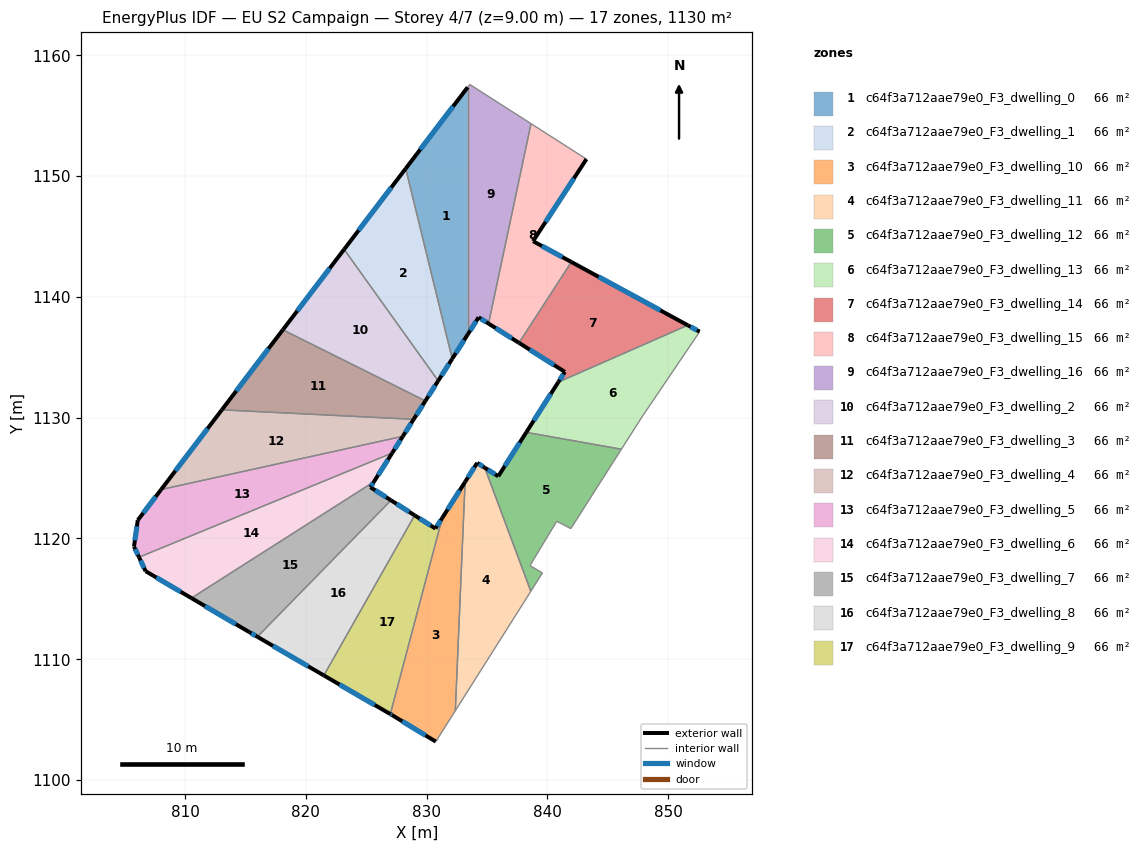
=== STOREY PLAN SPEC (per zone: floor XY polygon, exterior-wall plan segments, windows/doors) ===
zone 1: c64f3a712aae79e0_F3_dwelling_0  (66.5 m²)
  floor: (833.39, 1157.36) (833.39, 1136.88) (832.11, 1134.88) (828.26, 1150.62)
  exterior wall: (832.11, 1134.88) – (833.39, 1136.88)  [2.4 m]
    window: (832.41, 1135.35) – (833.09, 1136.41)  [2.0 m²]
  exterior wall: (833.39, 1157.36) – (828.26, 1150.62)  [8.5 m]
    window: (832.19, 1155.78) – (829.47, 1152.20)  [7.1 m²]
  interior walls: 2
zone 2: c64f3a712aae79e0_F3_dwelling_1  (66.5 m²)
  floor: (828.26, 1150.62) (832.11, 1134.88) (830.95, 1133.05) (823.16, 1143.93)
  exterior wall: (830.95, 1133.05) – (832.11, 1134.88)  [2.2 m]
    window: (831.22, 1133.48) – (831.84, 1134.45)  [1.8 m²]
  exterior wall: (828.26, 1150.62) – (823.16, 1143.93)  [8.4 m]
    window: (827.07, 1149.05) – (824.36, 1145.50)  [7.1 m²]
  interior walls: 2
zone 3: c64f3a712aae79e0_F3_dwelling_10  (66.5 m²)
  floor: (833.18, 1124.68) (832.37, 1105.74) (830.75, 1103.18) (827.12, 1105.38) (826.99, 1105.46) (831.29, 1121.70)
  exterior wall: (826.99, 1105.46) – (827.12, 1105.38)  [0.2 m]
    window: (827.02, 1105.44) – (827.09, 1105.40)  [0.1 m²]
  exterior wall: (833.18, 1124.68) – (831.29, 1121.70)  [3.5 m]
    window: (832.74, 1123.98) – (831.73, 1122.40)  [3.0 m²]
  exterior wall: (827.12, 1105.38) – (830.75, 1103.18)  [4.2 m]
    window: (827.98, 1104.87) – (829.90, 1103.70)  [3.6 m²]
  interior walls: 3
zone 4: c64f3a712aae79e0_F3_dwelling_11  (66.5 m²)
  floor: (834.80, 1125.86) (838.62, 1115.63) (832.37, 1105.74) (833.18, 1124.68) (834.18, 1126.26)
  exterior wall: (834.18, 1126.26) – (833.18, 1124.68)  [1.9 m]
    window: (833.95, 1125.89) – (833.41, 1125.05)  [1.6 m²]
  exterior wall: (834.80, 1125.86) – (834.18, 1126.26)  [0.7 m]
    window: (834.66, 1125.95) – (834.33, 1126.16)  [0.6 m²]
  interior walls: 3
zone 5: c64f3a712aae79e0_F3_dwelling_12  (66.4 m²)
  floor: (846.12, 1127.39) (841.93, 1120.82) (840.77, 1121.42) (838.55, 1117.75) (839.58, 1117.15) (838.62, 1115.63) (834.80, 1125.86) (835.92, 1125.15) (838.24, 1128.78)
  exterior wall: (835.92, 1125.15) – (834.80, 1125.86)  [1.3 m]
    window: (835.66, 1125.31) – (835.07, 1125.69)  [1.1 m²]
  exterior wall: (838.24, 1128.78) – (835.92, 1125.15)  [4.3 m]
    window: (837.70, 1127.93) – (836.47, 1126.00)  [3.6 m²]
  interior walls: 7
zone 6: c64f3a712aae79e0_F3_dwelling_13  (66.4 m²)
  floor: (852.60, 1137.12) (847.82, 1130.06) (846.12, 1127.39) (838.24, 1128.78) (840.89, 1132.94) (851.61, 1137.65)
  exterior wall: (840.89, 1132.94) – (838.24, 1128.78)  [4.9 m]
    window: (840.27, 1131.96) – (838.87, 1129.76)  [4.2 m²]
  exterior wall: (852.60, 1137.12) – (851.61, 1137.65)  [1.1 m]
    window: (852.37, 1137.24) – (851.84, 1137.53)  [0.9 m²]
  interior walls: 4
zone 7: c64f3a712aae79e0_F3_dwelling_14  (66.5 m²)
  floor: (851.61, 1137.65) (840.89, 1132.94) (841.44, 1133.79) (837.64, 1136.20) (841.98, 1142.89)
  exterior wall: (841.44, 1133.79) – (840.89, 1132.94)  [1.0 m]
    window: (841.31, 1133.59) – (841.02, 1133.14)  [0.9 m²]
  exterior wall: (837.64, 1136.20) – (841.44, 1133.79)  [4.5 m]
    window: (838.53, 1135.63) – (840.55, 1134.36)  [3.8 m²]
  exterior wall: (851.61, 1137.65) – (841.98, 1142.89)  [11.0 m]
    window: (849.35, 1138.88) – (844.24, 1141.66)  [9.3 m²]
  interior walls: 2
zone 8: c64f3a712aae79e0_F3_dwelling_15  (66.5 m²)
  floor: (843.23, 1151.41) (838.81, 1144.61) (841.98, 1142.89) (837.64, 1136.20) (835.12, 1137.79) (838.64, 1154.34)
  exterior wall: (841.98, 1142.89) – (838.81, 1144.61)  [3.6 m]
    window: (841.23, 1143.29) – (839.55, 1144.21)  [3.0 m²]
  exterior wall: (835.12, 1137.79) – (837.64, 1136.20)  [3.0 m]
    window: (835.71, 1137.41) – (837.05, 1136.57)  [2.5 m²]
  exterior wall: (838.81, 1144.61) – (843.23, 1151.41)  [8.1 m]
    window: (839.84, 1146.21) – (842.19, 1149.81)  [6.8 m²]
  interior walls: 3
zone 9: c64f3a712aae79e0_F3_dwelling_16  (66.4 m²)
  floor: (838.64, 1154.34) (835.12, 1137.79) (834.30, 1138.31) (833.39, 1136.88) (833.39, 1157.36) (833.57, 1157.59)
  exterior wall: (834.30, 1138.31) – (835.12, 1137.79)  [1.0 m]
    window: (834.49, 1138.19) – (834.93, 1137.91)  [0.8 m²]
  exterior wall: (833.39, 1136.88) – (834.30, 1138.31)  [1.7 m]
    window: (833.61, 1137.22) – (834.09, 1137.97)  [1.4 m²]
  interior walls: 4
zone 10: c64f3a712aae79e0_F3_dwelling_2  (66.4 m²)
  floor: (823.16, 1143.93) (830.95, 1133.05) (829.89, 1131.39) (818.09, 1137.28)
  exterior wall: (829.89, 1131.39) – (830.95, 1133.05)  [2.0 m]
    window: (830.14, 1131.78) – (830.70, 1132.66)  [1.7 m²]
  exterior wall: (823.16, 1143.93) – (818.09, 1137.28)  [8.4 m]
    window: (821.97, 1142.37) – (819.28, 1138.84)  [7.1 m²]
  interior walls: 2
zone 11: c64f3a712aae79e0_F3_dwelling_3  (66.5 m²)
  floor: (829.89, 1131.39) (828.92, 1129.86) (813.04, 1130.65) (818.09, 1137.28)
  exterior wall: (828.92, 1129.86) – (829.89, 1131.39)  [1.8 m]
    window: (829.15, 1130.22) – (829.66, 1131.03)  [1.5 m²]
  exterior wall: (818.09, 1137.28) – (813.04, 1130.65)  [8.3 m]
    window: (816.91, 1135.72) – (814.23, 1132.21)  [7.0 m²]
  interior walls: 2
zone 12: c64f3a712aae79e0_F3_dwelling_4  (66.4 m²)
  floor: (828.92, 1129.86) (828.03, 1128.46) (808.01, 1124.05) (813.04, 1130.65)
  exterior wall: (828.03, 1128.46) – (828.92, 1129.86)  [1.7 m]
    window: (828.24, 1128.79) – (828.71, 1129.53)  [1.4 m²]
  exterior wall: (813.04, 1130.65) – (808.01, 1124.05)  [8.3 m]
    window: (811.86, 1129.10) – (809.19, 1125.60)  [7.0 m²]
  interior walls: 2
zone 13: c64f3a712aae79e0_F3_dwelling_5  (66.4 m²)
  floor: (828.03, 1128.46) (827.14, 1127.07) (806.18, 1118.45) (805.77, 1119.33) (806.08, 1121.51) (808.01, 1124.05)
  exterior wall: (808.01, 1124.05) – (806.08, 1121.51)  [3.2 m]
    window: (807.56, 1123.45) – (806.53, 1122.11)  [2.7 m²]
  exterior wall: (827.14, 1127.07) – (828.03, 1128.46)  [1.6 m]
    window: (827.35, 1127.40) – (827.82, 1128.13)  [1.4 m²]
  exterior wall: (805.77, 1119.33) – (806.18, 1118.45)  [1.0 m]
    window: (805.87, 1119.12) – (806.09, 1118.65)  [0.8 m²]
  exterior wall: (806.08, 1121.51) – (805.77, 1119.33)  [2.2 m]
    window: (806.01, 1121.00) – (805.84, 1119.84)  [1.9 m²]
  interior walls: 2
zone 14: c64f3a712aae79e0_F3_dwelling_6  (66.4 m²)
  floor: (827.14, 1127.07) (825.63, 1124.69) (810.52, 1115.06) (806.73, 1117.29) (806.18, 1118.45)
  exterior wall: (825.63, 1124.69) – (827.14, 1127.07)  [2.8 m]
    window: (825.98, 1125.25) – (826.79, 1126.51)  [2.4 m²]
  exterior wall: (806.73, 1117.29) – (810.52, 1115.06)  [4.4 m]
    window: (807.62, 1116.77) – (809.63, 1115.59)  [3.7 m²]
  exterior wall: (806.18, 1118.45) – (806.73, 1117.29)  [1.3 m]
    window: (806.31, 1118.18) – (806.60, 1117.56)  [1.1 m²]
  interior walls: 2
zone 15: c64f3a712aae79e0_F3_dwelling_7  (66.4 m²)
  floor: (825.63, 1124.69) (825.34, 1124.24) (827.04, 1123.16) (815.98, 1111.86) (815.33, 1112.24) (810.52, 1115.06)
  exterior wall: (825.34, 1124.24) – (825.63, 1124.69)  [0.5 m]
    window: (825.41, 1124.35) – (825.56, 1124.59)  [0.5 m²]
  exterior wall: (827.04, 1123.16) – (825.34, 1124.24)  [2.0 m]
    window: (826.65, 1123.41) – (825.74, 1123.99)  [1.7 m²]
  exterior wall: (815.33, 1112.24) – (815.98, 1111.86)  [0.8 m]
    window: (815.48, 1112.15) – (815.83, 1111.95)  [0.6 m²]
  exterior wall: (810.52, 1115.06) – (815.33, 1112.24)  [5.6 m]
    window: (811.65, 1114.40) – (814.20, 1112.90)  [4.7 m²]
  interior walls: 2
zone 16: c64f3a712aae79e0_F3_dwelling_8  (66.5 m²)
  floor: (829.01, 1121.91) (821.48, 1108.66) (815.98, 1111.86) (827.04, 1123.16)
  exterior wall: (829.01, 1121.91) – (827.04, 1123.16)  [2.3 m]
    window: (828.55, 1122.21) – (827.51, 1122.87)  [2.0 m²]
  exterior wall: (815.98, 1111.86) – (821.48, 1108.66)  [6.4 m]
    window: (817.27, 1111.11) – (820.19, 1109.41)  [5.4 m²]
  interior walls: 2
zone 17: c64f3a712aae79e0_F3_dwelling_9  (66.4 m²)
  floor: (831.29, 1121.70) (826.99, 1105.46) (821.48, 1108.66) (829.01, 1121.91) (830.73, 1120.82)
  exterior wall: (830.73, 1120.82) – (829.01, 1121.91)  [2.0 m]
    window: (830.32, 1121.07) – (829.41, 1121.66)  [1.7 m²]
  exterior wall: (831.29, 1121.70) – (830.73, 1120.82)  [1.0 m]
    window: (831.16, 1121.49) – (830.86, 1121.03)  [0.9 m²]
  exterior wall: (821.48, 1108.66) – (826.99, 1105.46)  [6.4 m]
    window: (822.78, 1107.91) – (825.70, 1106.21)  [5.4 m²]
  interior walls: 2

=== DERIVED (storey summary) ===
Building: EU S2 Campaign
Storey: 4 of 7  (floor level z = 9.00 m)
Storey gross floor area: 1129.6 m²
Zones on this storey: 17
  - c64f3a712aae79e0_F3_dwelling_0: floor 66.5 m²; exterior wall 10.8 m (32.5 m²); 2 window(s) 9.2 m²; WWR 28.1%
  - c64f3a712aae79e0_F3_dwelling_1: floor 66.5 m²; exterior wall 10.6 m (31.7 m²); 2 window(s) 8.9 m²; WWR 28.1%
  - c64f3a712aae79e0_F3_dwelling_10: floor 66.5 m²; exterior wall 7.9 m (23.8 m²); 3 window(s) 6.7 m²; WWR 28.1%
  - c64f3a712aae79e0_F3_dwelling_11: floor 66.5 m²; exterior wall 2.6 m (7.8 m²); 2 window(s) 2.2 m²; WWR 28.1%
  - c64f3a712aae79e0_F3_dwelling_12: floor 66.4 m²; exterior wall 5.6 m (16.9 m²); 2 window(s) 4.8 m²; WWR 28.1%
  - c64f3a712aae79e0_F3_dwelling_13: floor 66.4 m²; exterior wall 6.1 m (18.2 m²); 2 window(s) 5.1 m²; WWR 28.1%
  - c64f3a712aae79e0_F3_dwelling_14: floor 66.5 m²; exterior wall 16.5 m (49.4 m²); 3 window(s) 13.9 m²; WWR 28.1%
  - c64f3a712aae79e0_F3_dwelling_15: floor 66.5 m²; exterior wall 14.7 m (44.1 m²); 3 window(s) 12.4 m²; WWR 28.1%
  - c64f3a712aae79e0_F3_dwelling_16: floor 66.4 m²; exterior wall 2.7 m (8.0 m²); 2 window(s) 2.2 m²; WWR 28.1%
  - c64f3a712aae79e0_F3_dwelling_2: floor 66.4 m²; exterior wall 10.3 m (31.0 m²); 2 window(s) 8.7 m²; WWR 28.1%
  - c64f3a712aae79e0_F3_dwelling_3: floor 66.5 m²; exterior wall 10.1 m (30.4 m²); 2 window(s) 8.6 m²; WWR 28.1%
  - c64f3a712aae79e0_F3_dwelling_4: floor 66.4 m²; exterior wall 10.0 m (29.9 m²); 2 window(s) 8.4 m²; WWR 28.1%
  - c64f3a712aae79e0_F3_dwelling_5: floor 66.4 m²; exterior wall 8.0 m (24.1 m²); 4 window(s) 6.8 m²; WWR 28.1%
  - c64f3a712aae79e0_F3_dwelling_6: floor 66.4 m²; exterior wall 8.5 m (25.5 m²); 3 window(s) 7.2 m²; WWR 28.1%
  - c64f3a712aae79e0_F3_dwelling_7: floor 66.4 m²; exterior wall 8.9 m (26.7 m²); 4 window(s) 7.5 m²; WWR 28.1%
  - c64f3a712aae79e0_F3_dwelling_8: floor 66.5 m²; exterior wall 8.7 m (26.1 m²); 2 window(s) 7.3 m²; WWR 28.1%
  - c64f3a712aae79e0_F3_dwelling_9: floor 66.4 m²; exterior wall 9.5 m (28.4 m²); 3 window(s) 8.0 m²; WWR 28.1%
Zone adjacency (shared interzone walls):
  - c64f3a712aae79e0_F3_dwelling_0 ↔ c64f3a712aae79e0_F3_dwelling_1
  - c64f3a712aae79e0_F3_dwelling_0 ↔ c64f3a712aae79e0_F3_dwelling_16
  - c64f3a712aae79e0_F3_dwelling_1 ↔ c64f3a712aae79e0_F3_dwelling_2
  - c64f3a712aae79e0_F3_dwelling_10 ↔ c64f3a712aae79e0_F3_dwelling_11
  - c64f3a712aae79e0_F3_dwelling_10 ↔ c64f3a712aae79e0_F3_dwelling_9
  - c64f3a712aae79e0_F3_dwelling_11 ↔ c64f3a712aae79e0_F3_dwelling_12
  - c64f3a712aae79e0_F3_dwelling_12 ↔ c64f3a712aae79e0_F3_dwelling_13
  - c64f3a712aae79e0_F3_dwelling_13 ↔ c64f3a712aae79e0_F3_dwelling_14
  - c64f3a712aae79e0_F3_dwelling_14 ↔ c64f3a712aae79e0_F3_dwelling_15
  - c64f3a712aae79e0_F3_dwelling_15 ↔ c64f3a712aae79e0_F3_dwelling_16
  - c64f3a712aae79e0_F3_dwelling_2 ↔ c64f3a712aae79e0_F3_dwelling_3
  - c64f3a712aae79e0_F3_dwelling_3 ↔ c64f3a712aae79e0_F3_dwelling_4
  - c64f3a712aae79e0_F3_dwelling_4 ↔ c64f3a712aae79e0_F3_dwelling_5
  - c64f3a712aae79e0_F3_dwelling_5 ↔ c64f3a712aae79e0_F3_dwelling_6
  - c64f3a712aae79e0_F3_dwelling_6 ↔ c64f3a712aae79e0_F3_dwelling_7
  - c64f3a712aae79e0_F3_dwelling_7 ↔ c64f3a712aae79e0_F3_dwelling_8
  - c64f3a712aae79e0_F3_dwelling_8 ↔ c64f3a712aae79e0_F3_dwelling_9